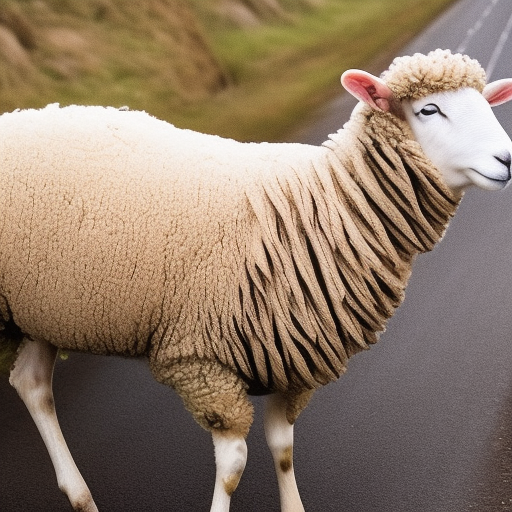
Generation parameters embedded in this image by AUTOMATIC1111 Stable Diffusion web UI or a fork of it (Forge, ...) (PNG 'parameters' text chunk):
a photo of a sheep near the car 
Steps: 20, Sampler: Euler a, CFG scale: 7, Seed: 3550384358, Size: 512x512, Model hash: 4c86efd062, Model: model